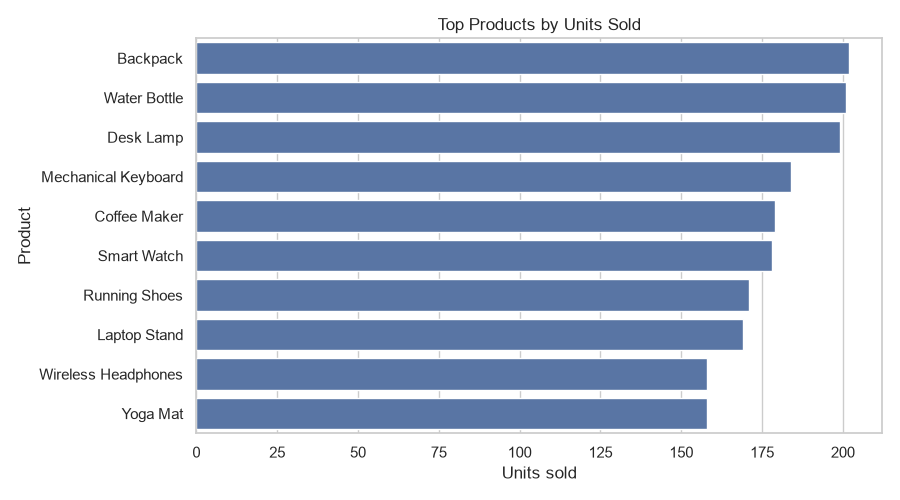

The data file committed next to this chart (first rows):
product_id, units_sold, item_revenue, name
9, 202, 12642, Backpack
8, 201, 3560, Water Bottle
7, 199, 5748, Desk Lamp
6, 184, 17823, Mechanical Keyboard
3, 179, 10383, Coffee Maker
10, 178, 34638, Smart Watch
2, 171, 20022, Running Shoes
5, 169, 7362, Laptop Stand
1, 158, 12299, Wireless Headphones
4, 158, 5422, Yoga Mat
